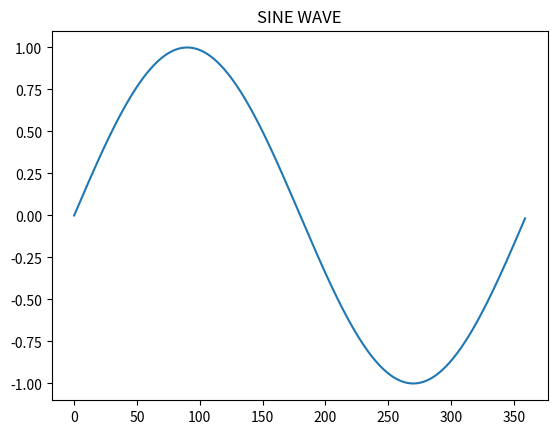

Python code for this plot:
import math
import matplotlib.pyplot as plt
x = []
y = []
for angle in range(360):
    x.append(angle)
    y.append(math.sin(math.radians(angle)))

plt.plot(x,y)
plt.title("SINE WAVE")
plt.show()